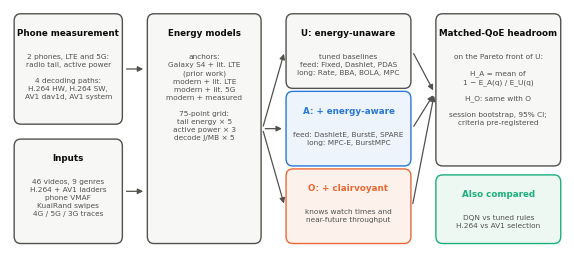

The matplotlib source for this figure: (Note: this script raises an exception after producing the figure.)
"""Study-design diagram (Fig. 2).  python3 fig2.py [out dir]"""
import matplotlib
matplotlib.use("Agg")
import matplotlib.pyplot as plt
from matplotlib.patches import FancyBboxPatch, FancyArrowPatch
INK, INK2 = "#0b0b0b", "#52514e"
S1, S2, S3 = "#2a78d6", "#eb6834", "#1baf7a"
plt.rcParams.update({"font.family": "DejaVu Sans"})
fig, ax = plt.subplots(figsize=(7.16, 3.1))
ax.set_xlim(0, 100); ax.set_ylim(0, 40); ax.axis("off")

def box(x, y, w, h, title, body, ec=INK2, fc="#f7f7f5", tc=INK):
    ax.add_patch(FancyBboxPatch((x, y), w, h, boxstyle="round,pad=0.25,rounding_size=1.2", ec=ec, fc=fc, lw=1.0))
    ax.text(x + w / 2, y + h - 2.2, title, ha="center", va="top", fontsize=6.3, weight="bold", color=tc)
    ax.text(x + w / 2, y + h - 6.4, body, ha="center", va="top", fontsize=5.3, color=INK2, linespacing=1.4)

def arrow(x1, y1, x2, y2):
    ax.add_patch(FancyArrowPatch((x1, y1), (x2, y2), arrowstyle="-|>", mutation_scale=8, lw=0.9, color=INK2))

# column 1: measurement
box(1, 21, 19, 18, "Phone measurement",
    "2 phones, LTE and 5G:\nradio tail, active power\n\n4 decoding paths:\nH.264 HW, H.264 SW,\nAV1 dav1d, AV1 system")
box(1, 1, 19, 17, "Inputs",
    "46 videos, 9 genres\nH.264 + AV1 ladders\nphone VMAF\nKuaiRand swipes\n4G / 5G / 3G traces")
# column 2: energy models
box(25, 1, 20, 38, "Energy models",
    "anchors:\nGalaxy S4 + lit. LTE\n(prior work)\nmodern + lit. LTE\nmodern + lit. 5G\nmodern + measured\n\n75-point grid:\ntail energy × 5\nactive power × 3\ndecode J/MB × 5")
# column 3: policy sets
box(50, 27, 22, 12, "U: energy-unaware", "tuned baselines\nfeed: Fixed, Dashlet, PDAS\nlong: Rate, BBA, BOLA, MPC", ec=INK2)
box(50, 14, 22, 12, "A: + energy-aware", "feed: DashletE, BurstE, SPARE\nlong: MPC-E, BurstMPC", ec=S1, fc="#eef4fc", tc=S1)
box(50, 1, 22, 12, "O: + clairvoyant", "knows watch times and\nnear-future throughput", ec=S2, fc="#fdf1ec", tc=S2)
# column 4: metric
box(77, 14, 22, 25, "Matched-QoE headroom",
    "on the Pareto front of U:\n\nH_A = mean of\n1 − E_A(q) / E_U(q)\n\nH_O: same with O\n\nsession bootstrap, 95% CI;\ncriteria pre-registered")
box(77, 1, 22, 11, "Also compared", "DQN vs tuned rules\nH.264 vs AV1 selection", ec=S3, fc="#edf8f3", tc=S3)
arrow(20.5, 30, 24.5, 30); arrow(20.5, 9.5, 24.5, 9.5)
for y in (33, 20, 7):
    arrow(45.5, 20, 49.5, y)
for y in (33, 20, 7):
    arrow(72.5, y, 76.5, 26)
import os, sys
OUT = sys.argv[1] if len(sys.argv) > 1 else os.path.join(os.path.dirname(os.path.abspath(__file__)), "out")
os.makedirs(OUT, exist_ok=True)
fig.savefig(os.path.join(OUT, "fig_study_design.png"), dpi=300, bbox_inches="tight", pad_inches=0.03)
